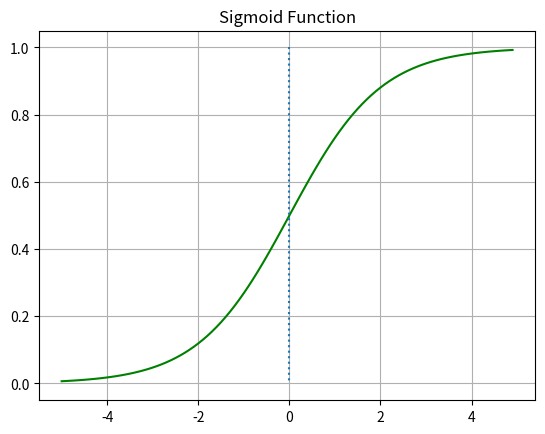
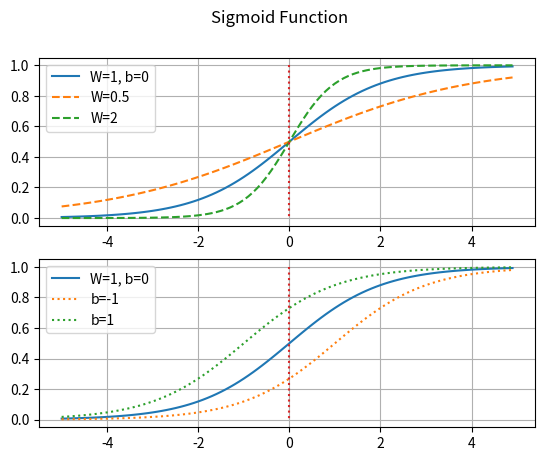

These figures' Python source, in order:
import numpy as np
import matplotlib.pyplot as plt


def sigmoid(x):
    return 1 / (1 + np.exp(-x))


x = np.arange(-5.0, 5.0, 0.1)
y = sigmoid(x)

plt.figure(1)
plt.grid()
plt.plot(x, y, 'g')
plt.plot([0, 0], [1.0, 0.0], ':')
plt.title('Sigmoid Function')

# 가중치 변화에 따른 Sigmoid 함수의 변화 확인
y1_w = sigmoid(0.5 * x)
y2_w = sigmoid(2 * x)

fig = plt.figure(2)
plt.suptitle('Sigmoid Function')
ax1 = fig.add_subplot(2, 1, 1)
ax1.plot(x, y, linestyle='-', label="W=1, b=0")
ax1.plot(x, y1_w, linestyle='--', label="W=0.5")
ax1.plot(x, y2_w, linestyle='--', label="W=2")
ax1.plot([0, 0], [1.0, 0.0], ':')
ax1.grid()
ax1.legend()

# 가중치 변화에 따른 Sigmoid 함수의 변화 확인
y1_b = sigmoid(x - 1)
y2_b = sigmoid(x + 1)

ax2 = fig.add_subplot(2, 1, 2)
ax2.plot(x, y, linestyle='-', label="W=1, b=0")
ax2.plot(x, y1_b, linestyle=':', label="b=-1")
ax2.plot(x, y2_b, linestyle=':', label="b=1")
ax2.plot([0, 0], [1.0, 0.0], ':')
ax2.grid()
ax2.legend()
plt.savefig("./7-5.sigmoid.png")
